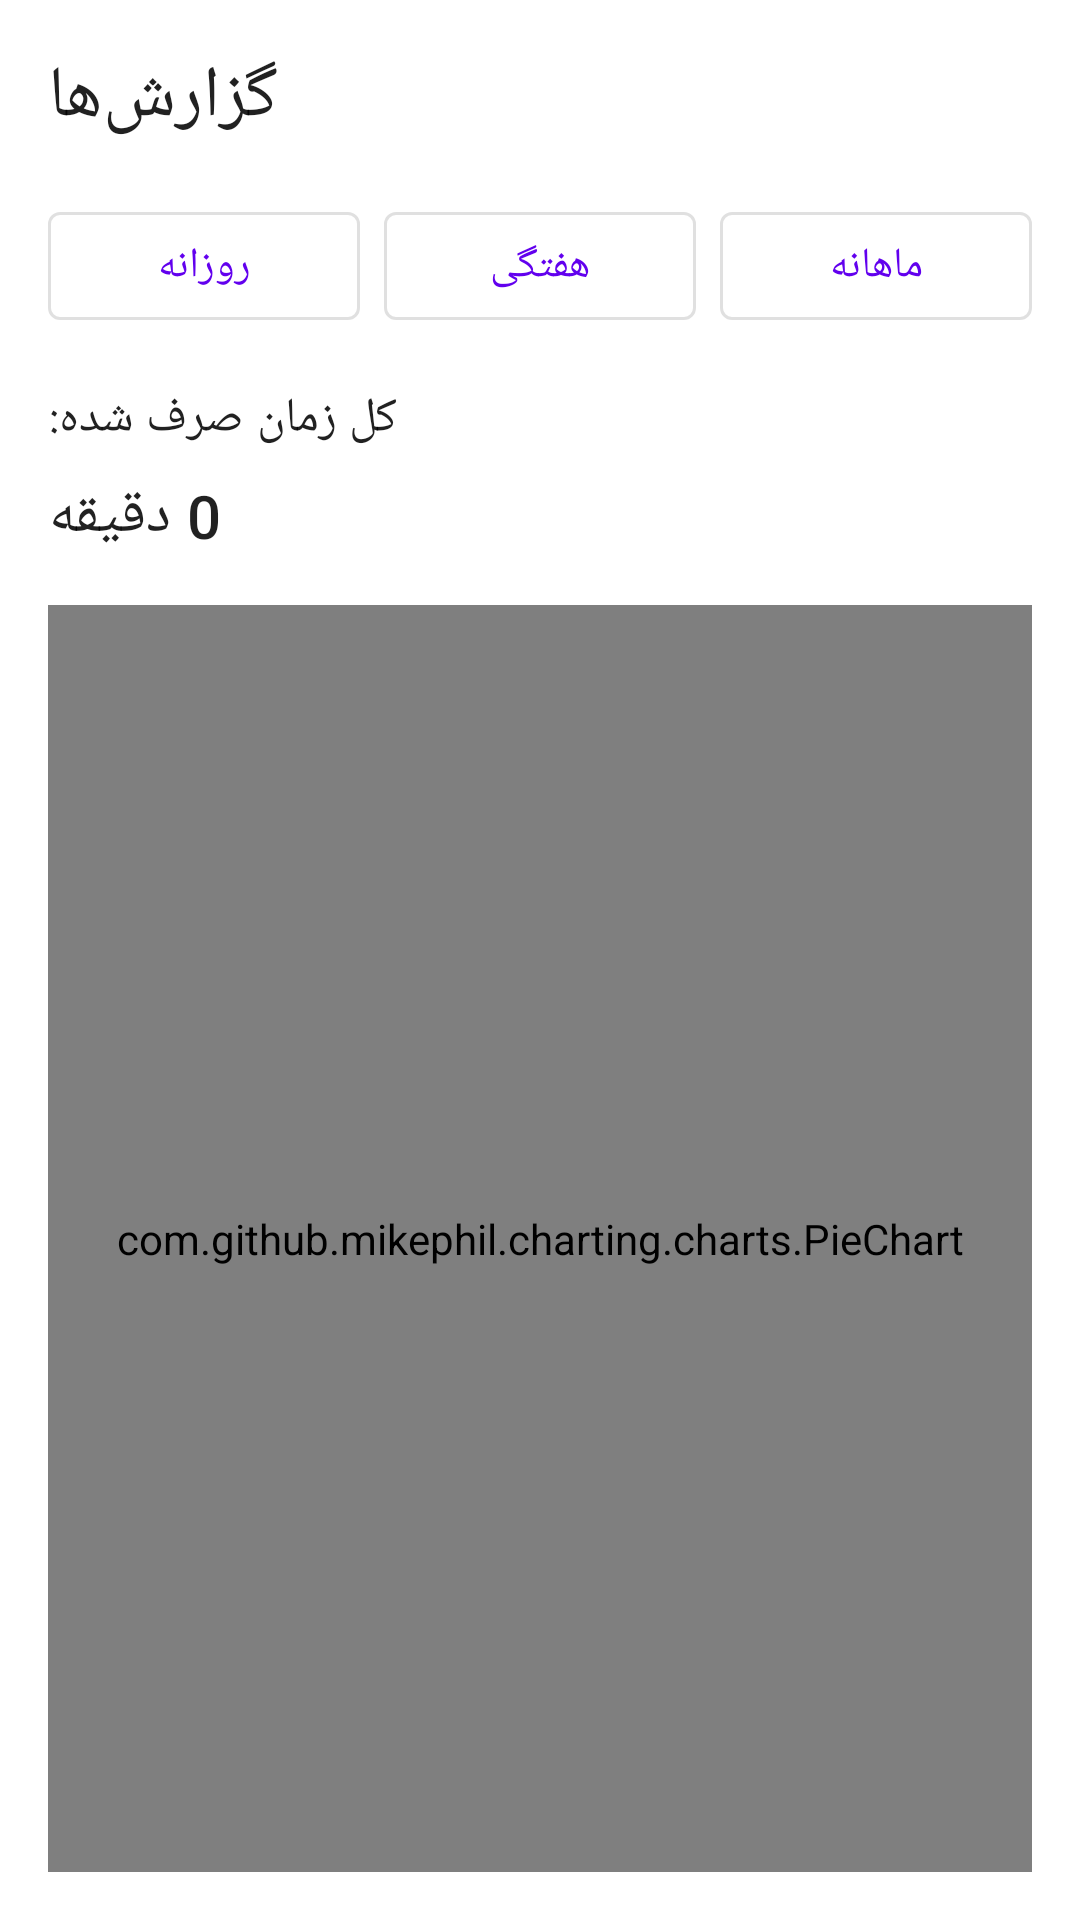

Layout XML and referenced resources for this Android screen:
<!-- AndroidManifest.xml: application theme Theme.Karam -->
<!-- res/layout/fragment_reports.xml -->
<?xml version="1.0" encoding="utf-8"?>
<LinearLayout xmlns:android="http://schemas.android.com/apk/res/android"
    xmlns:app="http://schemas.android.com/apk/res-auto"
    android:layout_width="match_parent"
    android:layout_height="match_parent"
    android:orientation="vertical"
    android:padding="16dp">

    <TextView
        android:layout_width="wrap_content"
        android:layout_height="wrap_content"
        android:text="گزارش‌ها"
        android:textAppearance="?attr/textAppearanceHeadline5"
        android:layout_marginBottom="16dp" />

    <LinearLayout
        android:layout_width="match_parent"
        android:layout_height="wrap_content"
        android:orientation="horizontal"
        android:layout_marginBottom="16dp">

        <com.google.android.material.button.MaterialButton
            android:id="@+id/daily_button"
            android:layout_width="0dp"
            android:layout_height="wrap_content"
            android:layout_weight="1"
            android:text="روزانه"
            android:layout_marginEnd="8dp"
            style="@style/Widget.MaterialComponents.Button.OutlinedButton" />

        <com.google.android.material.button.MaterialButton
            android:id="@+id/weekly_button"
            android:layout_width="0dp"
            android:layout_height="wrap_content"
            android:layout_weight="1"
            android:text="هفتگی"
            android:layout_marginEnd="8dp"
            style="@style/Widget.MaterialComponents.Button.OutlinedButton" />

        <com.google.android.material.button.MaterialButton
            android:id="@+id/monthly_button"
            android:layout_width="0dp"
            android:layout_height="wrap_content"
            android:layout_weight="1"
            android:text="ماهانه"
            style="@style/Widget.MaterialComponents.Button.OutlinedButton" />

    </LinearLayout>

    <TextView
        android:layout_width="wrap_content"
        android:layout_height="wrap_content"
        android:text="کل زمان صرف شده:"
        android:textAppearance="?attr/textAppearanceSubtitle1"
        android:layout_marginBottom="8dp" />

    <TextView
        android:id="@+id/total_time_text"
        android:layout_width="wrap_content"
        android:layout_height="wrap_content"
        android:text="0 دقیقه"
        android:textAppearance="?attr/textAppearanceHeadline6"
        android:layout_marginBottom="16dp" />

    <com.github.mikephil.charting.charts.PieChart
        android:id="@+id/pie_chart"
        android:layout_width="match_parent"
        android:layout_height="0dp"
        android:layout_weight="1" />

</LinearLayout>
<!-- resources referenced by this layout -->
<resources>
  <style name="Theme.Karam" parent="Theme.MaterialComponents.DayNight.NoActionBar">
          
          <item name="colorPrimary">@color/purple_500</item>
          <item name="colorPrimaryVariant">@color/purple_700</item>
          <item name="colorOnPrimary">@color/white</item>
          
          <item name="colorSecondary">@color/teal_200</item>
          <item name="colorSecondaryVariant">@color/teal_700</item>
          <item name="colorOnSecondary">@color/black</item>
          
          <item name="android:statusBarColor">?attr/colorPrimaryVariant</item>
      </style>
  <!-- not gathered from this repository: default colours our renderer supplied (Android Studio template values) -->
  <color name="purple_500">#FF6200EE</color>
  <color name="purple_700">#FF3700B3</color>
  <color name="teal_200">#FF03DAC5</color>
  <color name="teal_700">#FF018786</color>
  <color name="black">#FF000000</color>
  <color name="white">#FFFFFFFF</color>
</resources>
